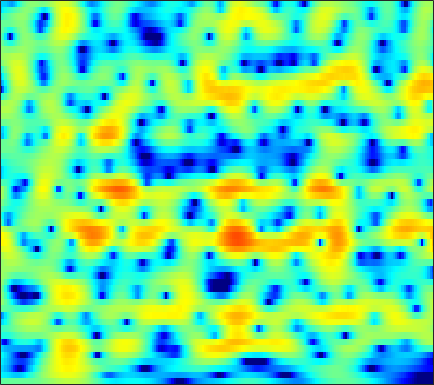

Data behind this chart, as committed beside it:
-1.4955, -1.393, -1.2808, -1.1925, -1.1435, -1.0948, -1.069, -1.0618, -1.0628, -1.0678, -1.0749, -1.0754, -1.0697, -1.0435, -1.0075, -0.92982, -0.81414, -0.69476, -0.49746, -0.25669, 0.018178, 0.24174, 0.55265, 0.874
-5.66, -5.79, -6.062, -6.428, -6.743, -7.172, -7.535, -7.702, -7.709, -7.411, -6.823, -6.234, -5.327, -4.36, -3.632, -2.683, -1.781, -1.14, -0.3378, 0.4058, 1.091, 1.565, 2.144, 2.661
-6.731, -7.228, -8.096, -9.235, -10.3, -12.05, -14.29, -16.33, -19.1, -19.52, -16.69, -14.24, -11.38, -9.004, -7.46, -5.644, -4.046, -2.964, -1.654, -0.4752, 0.5815, 1.3, 2.165, 2.926
-5.633, -6.283, -7.28, -8.404, -9.303, -10.53, -11.72, -12.53, -13.38, -13.84, -13.72, -13.23, -12.11, -10.61, -9.352, -7.622, -5.919, -4.691, -3.139, -1.696, -0.3745, 0.5369, 1.646, 2.631
-4.764, -5.565, -6.727, -7.998, -9.041, -10.6, -12.48, -14.21, -17.19, -21.43, -26.04, -24, -18.71, -14.82, -12.57, -10.1, -8.006, -6.596, -4.857, -3.219, -1.674, -0.57, 0.8121, 2.08
-6.612, -7.587, -8.492, -8.919, -9.011, -9.029, -9.085, -9.158, -9.278, -9.416, -9.508, -9.545, -9.57, -9.607, -9.729, -10.06, -10.54, -10.8, -10.33, -8.408, -5.727, -3.696, -1.248, 0.845
-11.66, -15.38, -16.83, -12.71, -10.18, -7.882, -6.344, -5.508, -4.707, -4.233, -3.986, -3.923, -4.013, -4.331, -4.761, -5.594, -6.674, -7.476, -7.895, -6.886, -4.786, -3.027, -0.8317, 1.06
-3.783, -4.037, -4.111, -3.931, -3.662, -3.194, -2.645, -2.227, -1.735, -1.337, -1.037, -0.8662, -0.7195, -0.6615, -0.6675, -0.7054, -0.7317, -0.7172, -0.6255, -0.4034, -0.05607, 0.2619, 0.7289, 1.221
-2.689, -2.646, -2.436, -2.092, -1.762, -1.252, -0.6998, -0.302, 0.1699, 0.5918, 0.9474, 1.156, 1.352, 1.474, 1.532, 1.552, 1.498, 1.412, 1.225, 0.9733, 0.6701, 0.4034, 0.008644, -0.4306
-6.97, -6.418, -5.007, -3.444, -2.356, -1.087, -0.06052, 0.5641, 1.239, 1.803, 2.257, 2.523, 2.79, 2.963, 3.035, 3.04, 2.927, 2.757, 2.388, 1.817, 0.9984, 0.1821, -1.261, -3.275
-10.8, -9.079, -6.201, -3.97, -2.698, -1.433, -0.5455, -0.04515, 0.4859, 0.9176, 1.26, 1.48, 1.76, 2.007, 2.155, 2.291, 2.352, 2.366, 2.304, 2.079, 1.637, 1.14, 0.2823, -0.8187
-0.7957, -1.207, -1.571, -1.829, -2.005, -2.299, -2.631, -2.872, -3.118, -3.327, -3.455, -3.43, -3.226, -2.868, -2.532, -1.98, -1.347, -0.8704, -0.234, 0.3646, 0.8975, 1.223, 1.553, 1.8
1.162, 0.2036, -1.143, -2.576, -3.737, -5.398, -7.155, -8.594, -10.66, -12.61, -13.62, -13.54, -12.81, -11.85, -11.11, -9.986, -8.544, -7.252, -5.357, -3.44, -1.621, -0.3901, 1.017, 2.165
0.8621, -0.587, -2.754, -5.184, -7.133, -9.842, -12.7, -15.03, -18.42, -22.33, -25.71, -23.6, -20.02, -18.52, -18.78, -22.57, -42.06, -20.38, -12.06, -7.172, -3.754, -1.764, 0.356, 2.033
0.4024, -1.325, -4.125, -7.729, -11.29, -18.49, -31.69, -23.36, -17.71, -15.38, -14.02, -13.13, -12.19, -11.27, -10.67, -10.04, -8.878, -7.585, -5.662, -3.607, -1.565, -0.2162, 1.311, 2.58
1.052, -0.08319, -1.796, -3.688, -5.129, -6.854, -8.003, -8.226, -7.872, -7.346, -6.617, -6.028, -5.284, -4.57, -4.058, -3.278, -2.473, -1.862, -0.9599, -0.02879, 0.8346, 1.444, 2.171, 2.753
1.359, 0.9557, 0.3619, -0.2617, -0.7094, -1.255, -1.628, -1.819, -1.98, -1.957, -1.797, -1.658, -1.384, -1.087, -0.8427, -0.4556, -0.04836, 0.2245, 0.6055, 0.9963, 1.302, 1.475, 1.634, 1.667
0.9018, 1.028, 1.094, 1.065, 0.9992, 0.8722, 0.7367, 0.6064, 0.4334, 0.3419, 0.2441, 0.1654, 0.1143, 0.105, 0.1361, 0.1879, 0.2762, 0.381, 0.5102, 0.6071, 0.6767, 0.6818, 0.5679, 0.3
0.6065, 1.122, 1.605, 1.885, 1.976, 1.977, 1.834, 1.673, 1.424, 1.071, 0.6798, 0.4092, 0.02419, -0.3168, -0.5233, -0.7586, -0.8788, -0.8455, -0.7185, -0.5602, -0.3629, -0.2445, -0.2043, -0.3338
1.416, 2.104, 2.706, 3, 3.039, 2.891, 2.52, 2.178, 1.583, 0.8126, 0.009899, -0.6191, -1.577, -2.609, -3.407, -4.27, -4.721, -4.703, -4.086, -3.04, -2.03, -1.395, -0.7114, -0.2888
3.52, 3.958, 4.213, 4.129, 3.864, 3.24, 2.371, 1.522, 0.242, -0.9815, -2.261, -3.267, -4.586, -6.313, -8.221, -12.1, -21.43, -21.12, -11.31, -6.65, -3.795, -2.346, -0.9647, -0.06108
5.404, 5.342, 5.015, 4.381, 3.693, 2.415, 0.699, -1.04, -3.884, -7.376, -10.52, -10.56, -8.881, -7.636, -7.33, -7.416, -7.143, -6.812, -5.627, -4.1, -2.83, -1.947, -1.028, -0.3577
5.583, 5.128, 4.405, 3.531, 2.746, 1.482, -0.1083, -1.51, -4.045, -6.832, -8.914, -8.743, -6.724, -4.918, -3.891, -3.099, -2.523, -2.349, -2.276, -2.365, -2.803, -3.19, -3.67, -3.675
3.359, 2.466, 1.334, 0.4396, -0.02692, -0.3718, -0.575, -0.7401, -0.9455, -1.056, -1.112, -0.9243, -0.5998, -0.2145, 0.02132, 0.3518, 0.2784, 0.1518, -0.3867, -1.492, -3.216, -5.442, -10.51, -23.89
-1.98, -4.353, -8.425, -11.76, -10.51, -7.125, -4.591, -3.292, -1.915, -1.02, -0.2796, 0.201, 0.6557, 1.04, 1.222, 1.4, 1.363, 1.256, 0.9034, 0.3265, -0.4033, -1.025, -1.663, -1.825
-3.61, -5.451, -7.996, -9.524, -9.21, -7.553, -5.73, -4.547, -3.205, -2.185, -1.287, -0.7658, -0.1551, 0.3589, 0.6791, 0.9346, 1.169, 1.21, 1.218, 1.156, 1.023, 0.9653, 0.8879, 0.9509
-1.675, -2.476, -3.422, -4.105, -4.378, -4.437, -4.251, -3.909, -3.386, -2.726, -2.039, -1.553, -0.8603, -0.2539, 0.1716, 0.6678, 1.053, 1.278, 1.49, 1.607, 1.647, 1.632, 1.582, 1.518
0.1046, -0.664, -1.717, -2.739, -3.432, -4.18, -4.605, -4.707, -4.502, -3.911, -3.157, -2.436, -1.486, -0.5486, 0.07979, 0.9011, 1.518, 1.919, 2.278, 2.441, 2.443, 2.308, 2.034, 1.628
1.675, 0.6637, -0.9214, -2.853, -4.553, -7.113, -9.408, -10.24, -9.373, -7.504, -5.76, -4.345, -2.706, -1.052, 0.07888, 1.43, 2.549, 3.199, 3.782, 4.021, 3.885, 3.533, 2.711, 1.474
1.736, 0.8285, -0.7262, -2.851, -4.978, -8.877, -13.99, -16.32, -13.89, -11.67, -10.38, -9.444, -7.224, -4.12, -1.76, 0.7788, 2.76, 3.843, 4.791, 5.258, 5.169, 4.765, 3.624, 1.724
-2.131, -2.185, -2.527, -3.209, -3.938, -5.148, -6.4, -7.413, -8.65, -10.65, -13.78, -16.75, -13.24, -7.214, -4.023, -0.8725, 1.381, 2.603, 3.762, 4.391, 4.583, 4.427, 3.884, 2.959
-7.614, -6.182, -4.974, -4.33, -4.115, -4.093, -4.298, -4.494, -4.863, -5.102, -5.211, -4.921, -4.14, -2.877, -1.74, -0.3015, 1.013, 1.804, 2.667, 3.214, 3.505, 3.547, 3.419, 3.093
-7.649, -6.44, -5.171, -4.28, -3.805, -3.34, -3.058, -2.882, -2.732, -2.512, -2.249, -1.955, -1.479, -0.8619, -0.3574, 0.3493, 1.026, 1.494, 2.018, 2.422, 2.683, 2.786, 2.788, 2.655
-4.772, -4.278, -3.656, -3.127, -2.798, -2.448, -2.17, -2.012, -1.805, -1.632, -1.393, -1.225, -0.8997, -0.527, -0.2391, 0.215, 0.6382, 0.9847, 1.361, 1.718, 1.98, 2.129, 2.222, 2.211
-2.453, -2.268, -2.043, -1.838, -1.712, -1.608, -1.551, -1.56, -1.58, -1.637, -1.663, -1.645, -1.533, -1.339, -1.097, -0.734, -0.2892, 0.03228, 0.492, 0.8991, 1.275, 1.51, 1.781, 1.96
-0.8473, -0.8657, -0.8555, -0.8376, -0.8459, -0.9143, -1.12, -1.351, -1.835, -2.394, -3.047, -3.412, -3.738, -3.634, -3.297, -2.682, -1.945, -1.451, -0.789, -0.2245, 0.3367, 0.7389, 1.287, 1.8
-0.8499, -1.011, -0.9039, -0.6204, -0.4208, -0.306, -0.5104, -0.9236, -1.917, -3.54, -5.893, -8.308, -11.19, -10.35, -8.231, -5.67, -4.065, -3.222, -2.643, -2.215, -1.767, -1.185, -0.1605, 1.078
-7.502, -7.819, -5.096, -2.431, -1.055, 0.01345, 0.397, 0.224, -0.5216, -1.972, -4.255, -6.326, -8.935, -8.525, -6.841, -4.989, -4.046, -3.978, -4.91, -7.192, -10.78, -10.6, -5.559, -1.392
-6.786, -7.024, -4.928, -2.64, -1.348, -0.2001, 0.3517, 0.4617, 0.233, -0.2756, -0.9645, -1.498, -2.039, -2.308, -2.428, -2.466, -2.647, -3.092, -3.926, -5.304, -6.429, -6.013, -3.872, -1.249
-0.8764, -0.932, -0.7617, -0.4268, -0.1772, 0.0885, 0.1488, 0.09677, -0.1578, -0.5546, -0.9726, -1.347, -1.692, -1.942, -2.078, -2.096, -2.047, -2.054, -1.94, -1.811, -1.525, -1.121, -0.44, 0.3754
1.021, 1.041, 1.043, 1.03, 0.9759, 0.7858, 0.4672, 0.112, -0.5117, -1.313, -2.177, -2.827, -3.517, -3.81, -3.684, -3.215, -2.539, -1.927, -1.246, -0.5546, 0.05628, 0.4369, 0.9221, 1.294
1.887, 1.968, 2.03, 2, 1.906, 1.62, 1.132, 0.5565, -0.5222, -2.021, -4.218, -6.278, -9.729, -11.53, -9.699, -6.455, -3.852, -2.351, -0.8543, 0.2732, 1.083, 1.509, 1.899, 2.066
0.8977, 1.102, 1.424, 1.699, 1.829, 1.866, 1.62, 1.238, 0.3678, -0.9782, -2.865, -4.819, -7.608, -8.97, -7.717, -4.992, -2.754, -1.414, -0.01961, 0.9336, 1.624, 1.999, 2.244, 2.26
-3.804, -3.144, -1.921, -0.6311, 0.1962, 1.03, 1.513, 1.659, 1.583, 1.169, 0.5536, 0.0742, -0.5803, -0.9358, -0.9759, -0.8139, -0.4639, -0.1665, 0.2262, 0.5848, 0.9207, 1.139, 1.348, 1.412
-18.98, -12, -6.638, -3.251, -1.403, 0.3696, 1.604, 2.192, 2.636, 2.762, 2.591, 2.356, 1.9, 1.339, 0.8562, 0.1671, -0.4917, -1.022, -1.623, -1.889, -1.838, -1.583, -0.9789, -0.352
-9.701, -7.907, -5.079, -2.403, -0.7391, 1.071, 2.37, 3.045, 3.583, 3.778, 3.643, 3.289, 2.613, 1.627, 0.6679, -0.8623, -2.831, -4.617, -7.397, -10.22, -10.47, -8.579, -5.673, -3.309
-7.571, -5.271, -2.74, -0.635, 0.6876, 2.092, 3.099, 3.636, 4.027, 4.044, 3.724, 3.254, 2.279, 0.9207, -0.3651, -2.425, -4.981, -7.337, -10.81, -14.34, -14.55, -11.97, -8.151, -5.14
-4.054, -2.446, -0.5799, 0.9284, 1.86, 2.833, 3.523, 3.847, 4.015, 3.861, 3.362, 2.791, 1.686, 0.1401, -1.276, -3.672, -6.616, -8.994, -12.2, -13.63, -12.15, -10.13, -7.463, -5.047
-0.225, 0.3697, 1.188, 1.941, 2.418, 2.943, 3.311, 3.458, 3.47, 3.238, 2.749, 2.201, 1.203, -0.1807, -1.453, -3.643, -6.554, -9.367, -14.04, -16.43, -12.36, -9.419, -6.429, -4.222
0.9462, 1.113, 1.348, 1.603, 1.786, 2.015, 2.192, 2.266, 2.282, 2.174, 1.896, 1.53, 0.8718, 0.05631, -0.6966, -1.844, -3.054, -3.907, -4.792, -5.071, -4.713, -4.113, -3.151, -2.172
0.5493, 0.3537, 0.1078, -0.05429, -0.06709, 0.03823, 0.2659, 0.4842, 0.7556, 0.9459, 0.9962, 0.9436, 0.714, 0.3564, 0.007184, -0.49, -0.9629, -1.227, -1.506, -1.581, -1.415, -1.157, -0.7363, -0.272
-0.6068, -1.448, -2.676, -3.787, -4.227, -3.978, -2.982, -2.073, -0.9899, -0.1881, 0.3174, 0.537, 0.6104, 0.4294, 0.2136, -0.1236, -0.4605, -0.668, -0.7623, -0.6734, -0.3863, -0.07744, 0.4499, 0.9945
-1.386, -2.967, -6.129, -11.88, -22.86, -14.04, -7.141, -4.369, -2.007, -0.5866, 0.1984, 0.4317, 0.3951, 0.009203, -0.4621, -1.278, -2.147, -2.737, -3.06, -2.774, -1.991, -1.201, -0.02293, 1.125
-0.7509, -1.601, -2.956, -4.21, -4.743, -4.367, -3.072, -2.016, -0.8068, -0.008057, 0.3491, 0.285, -0.2318, -1.208, -2.323, -4.463, -7.501, -10.36, -14.01, -12.06, -8.008, -5.489, -2.809, -0.5885
-0.9639, -1.039, -1.119, -1.127, -1.045, -0.7804, -0.3883, -0.07135, 0.2863, 0.4893, 0.4092, 0.1529, -0.5716, -1.815, -3.131, -5.456, -8.541, -11.21, -14.05, -13.7, -11.27, -9.034, -5.941, -3.029
-3.096, -2.549, -1.898, -1.374, -0.9976, -0.5444, -0.131, 0.1707, 0.4966, 0.693, 0.6816, 0.5073, 0.02072, -0.8658, -1.82, -3.413, -5.442, -7.225, -10.35, -15.12, -22.58, -16.36, -8.983, -4.366
-6.851, -5.553, -4.479, -3.797, -3.424, -2.918, -2.3, -1.76, -1.008, -0.3509, 0.153, 0.3459, 0.3775, 0.1383, -0.239, -1.036, -2.144, -3.15, -4.715, -6.172, -6.695, -5.917, -3.816, -1.506
-7.419, -7.175, -7.429, -8.204, -8.984, -9.497, -8.522, -7.045, -4.902, -3.064, -1.64, -0.842, -0.113, 0.3127, 0.4673, 0.4483, 0.2656, 0.03401, -0.2308, -0.3732, -0.269, 0.009073, 0.5939, 1.329
